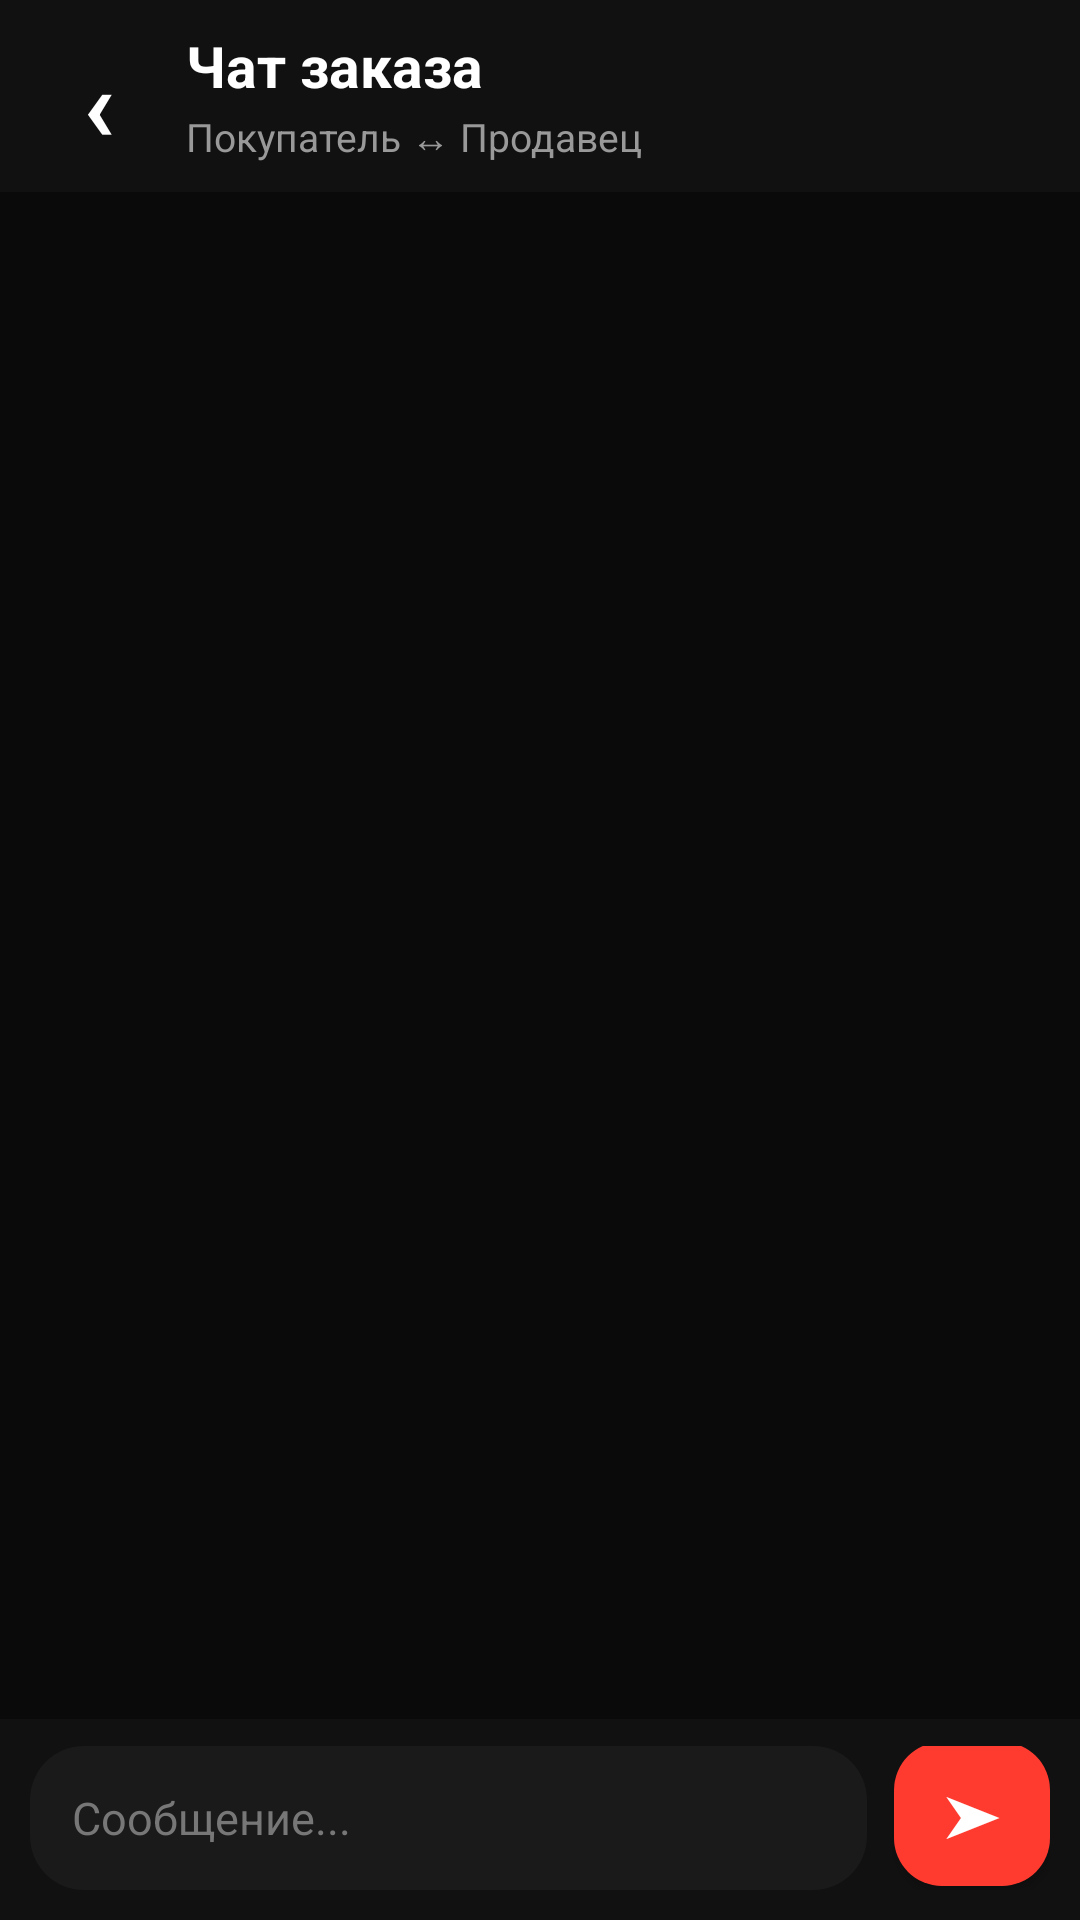

This screen was rendered from an Android layout file. Write that file and the resources it references.
<!-- AndroidManifest.xml: application theme Theme.Marketgm -->
<!-- res/layout/activity_chat.xml -->
<?xml version="1.0" encoding="utf-8"?>
<androidx.constraintlayout.widget.ConstraintLayout xmlns:android="http://schemas.android.com/apk/res/android"
    xmlns:app="http://schemas.android.com/apk/res-auto"
    xmlns:tools="http://schemas.android.com/tools"
    android:id="@+id/layoutChatRoot"
    android:layout_width="match_parent"
    android:layout_height="match_parent"
    android:background="#0A0A0A"
    android:fitsSystemWindows="true">

    <LinearLayout
        android:id="@+id/layoutChatHeader"
        android:layout_width="0dp"
        android:layout_height="64dp"
        android:background="#111111"
        android:gravity="center_vertical"
        android:orientation="horizontal"
        android:paddingStart="12dp"
        android:paddingEnd="14dp"
        app:layout_constraintEnd_toEndOf="parent"
        app:layout_constraintStart_toStartOf="parent"
        app:layout_constraintTop_toTopOf="parent">

        <TextView
            android:id="@+id/buttonChatBack"
            android:layout_width="42dp"
            android:layout_height="42dp"
            android:background="?attr/selectableItemBackgroundBorderless"
            android:gravity="center"
            android:text="‹"
            android:textColor="#FFFFFF"
            android:textSize="34sp"
            android:textStyle="bold" />

        <LinearLayout
            android:layout_width="0dp"
            android:layout_height="wrap_content"
            android:layout_marginStart="8dp"
            android:layout_weight="1"
            android:orientation="vertical">

            <TextView
                android:id="@+id/textChatTitle"
                android:layout_width="match_parent"
                android:layout_height="wrap_content"
                android:ellipsize="end"
                android:maxLines="1"
                android:text="Чат заказа"
                android:textColor="#FFFFFF"
                android:textSize="19sp"
                android:textStyle="bold" />

            <TextView
                android:id="@+id/textChatSubtitle"
                android:layout_width="match_parent"
                android:layout_height="wrap_content"
                android:layout_marginTop="2dp"
                android:ellipsize="end"
                android:maxLines="1"
                android:text="Покупатель ↔ Продавец"
                android:textColor="#999999"
                android:textSize="13sp" />

        </LinearLayout>

    </LinearLayout>

    <androidx.recyclerview.widget.RecyclerView
        android:id="@+id/recyclerMessages"
        android:layout_width="0dp"
        android:layout_height="0dp"
        android:clipToPadding="false"
        android:paddingStart="12dp"
        android:paddingTop="12dp"
        android:paddingEnd="12dp"
        android:paddingBottom="14dp"
        app:layout_constraintBottom_toTopOf="@id/layoutMessageInput"
        app:layout_constraintEnd_toEndOf="parent"
        app:layout_constraintStart_toStartOf="parent"
        app:layout_constraintTop_toBottomOf="@id/layoutChatHeader"
        tools:itemCount="8" />

    <ProgressBar
        android:id="@+id/progressChat"
        android:layout_width="wrap_content"
        android:layout_height="wrap_content"
        android:indeterminateTint="#FF3B30"
        android:visibility="gone"
        app:layout_constraintBottom_toTopOf="@id/layoutMessageInput"
        app:layout_constraintEnd_toEndOf="parent"
        app:layout_constraintStart_toStartOf="parent"
        app:layout_constraintTop_toBottomOf="@id/layoutChatHeader" />

    <LinearLayout
        android:id="@+id/layoutMessageInput"
        android:layout_width="0dp"
        android:layout_height="wrap_content"
        android:background="#111111"
        android:gravity="bottom"
        android:orientation="horizontal"
        android:paddingStart="10dp"
        android:paddingTop="9dp"
        android:paddingEnd="10dp"
        android:paddingBottom="10dp"
        app:layout_constraintBottom_toBottomOf="parent"
        app:layout_constraintEnd_toEndOf="parent"
        app:layout_constraintStart_toStartOf="parent">

        <EditText
            android:id="@+id/editMessage"
            android:layout_width="0dp"
            android:layout_height="wrap_content"
            android:layout_weight="1"
            android:background="@drawable/bg_chat_input"
            android:gravity="center_vertical|start"
            android:hint="Сообщение..."
            android:inputType="textMultiLine|textCapSentences"
            android:maxLines="4"
            android:minHeight="48dp"
            android:paddingStart="14dp"
            android:paddingTop="10dp"
            android:paddingEnd="14dp"
            android:paddingBottom="10dp"
            android:textColor="#FFFFFF"
            android:textColorHint="#777777"
            android:textSize="15sp" />

        <androidx.appcompat.widget.AppCompatButton
            android:id="@+id/buttonSendMessage"
            android:layout_width="52dp"
            android:layout_height="48dp"
            android:layout_marginStart="9dp"
            android:background="@drawable/bg_chat_send_button"
            android:minWidth="0dp"
            android:minHeight="0dp"
            android:padding="0dp"
            android:text="➤"
            android:textAllCaps="false"
            android:textColor="#FFFFFF"
            android:textSize="18sp"
            android:textStyle="bold"
            app:backgroundTint="@null" />

    </LinearLayout>

</androidx.constraintlayout.widget.ConstraintLayout>
<!-- resources referenced by this layout -->
<resources>
  <!-- drawable bg_chat_input (drawable) -->
  <?xml version="1.0" encoding="utf-8"?>
  <shape xmlns:android="http://schemas.android.com/apk/res/android">
      <solid android:color="#1A1A1A" />
      <corners android:radius="18dp" />
  </shape>
  <!-- drawable bg_chat_send_button (drawable) -->
  <?xml version="1.0" encoding="utf-8"?>
  <shape xmlns:android="http://schemas.android.com/apk/res/android">
      <solid android:color="#FF3B30" />
      <corners android:radius="16dp" />
  </shape>
  <style name="Theme.Marketgm" parent="Base.Theme.Marketgm" />
  <style name="Base.Theme.Marketgm" parent="Theme.Material3.DayNight.NoActionBar">
          
          
      </style>
</resources>
